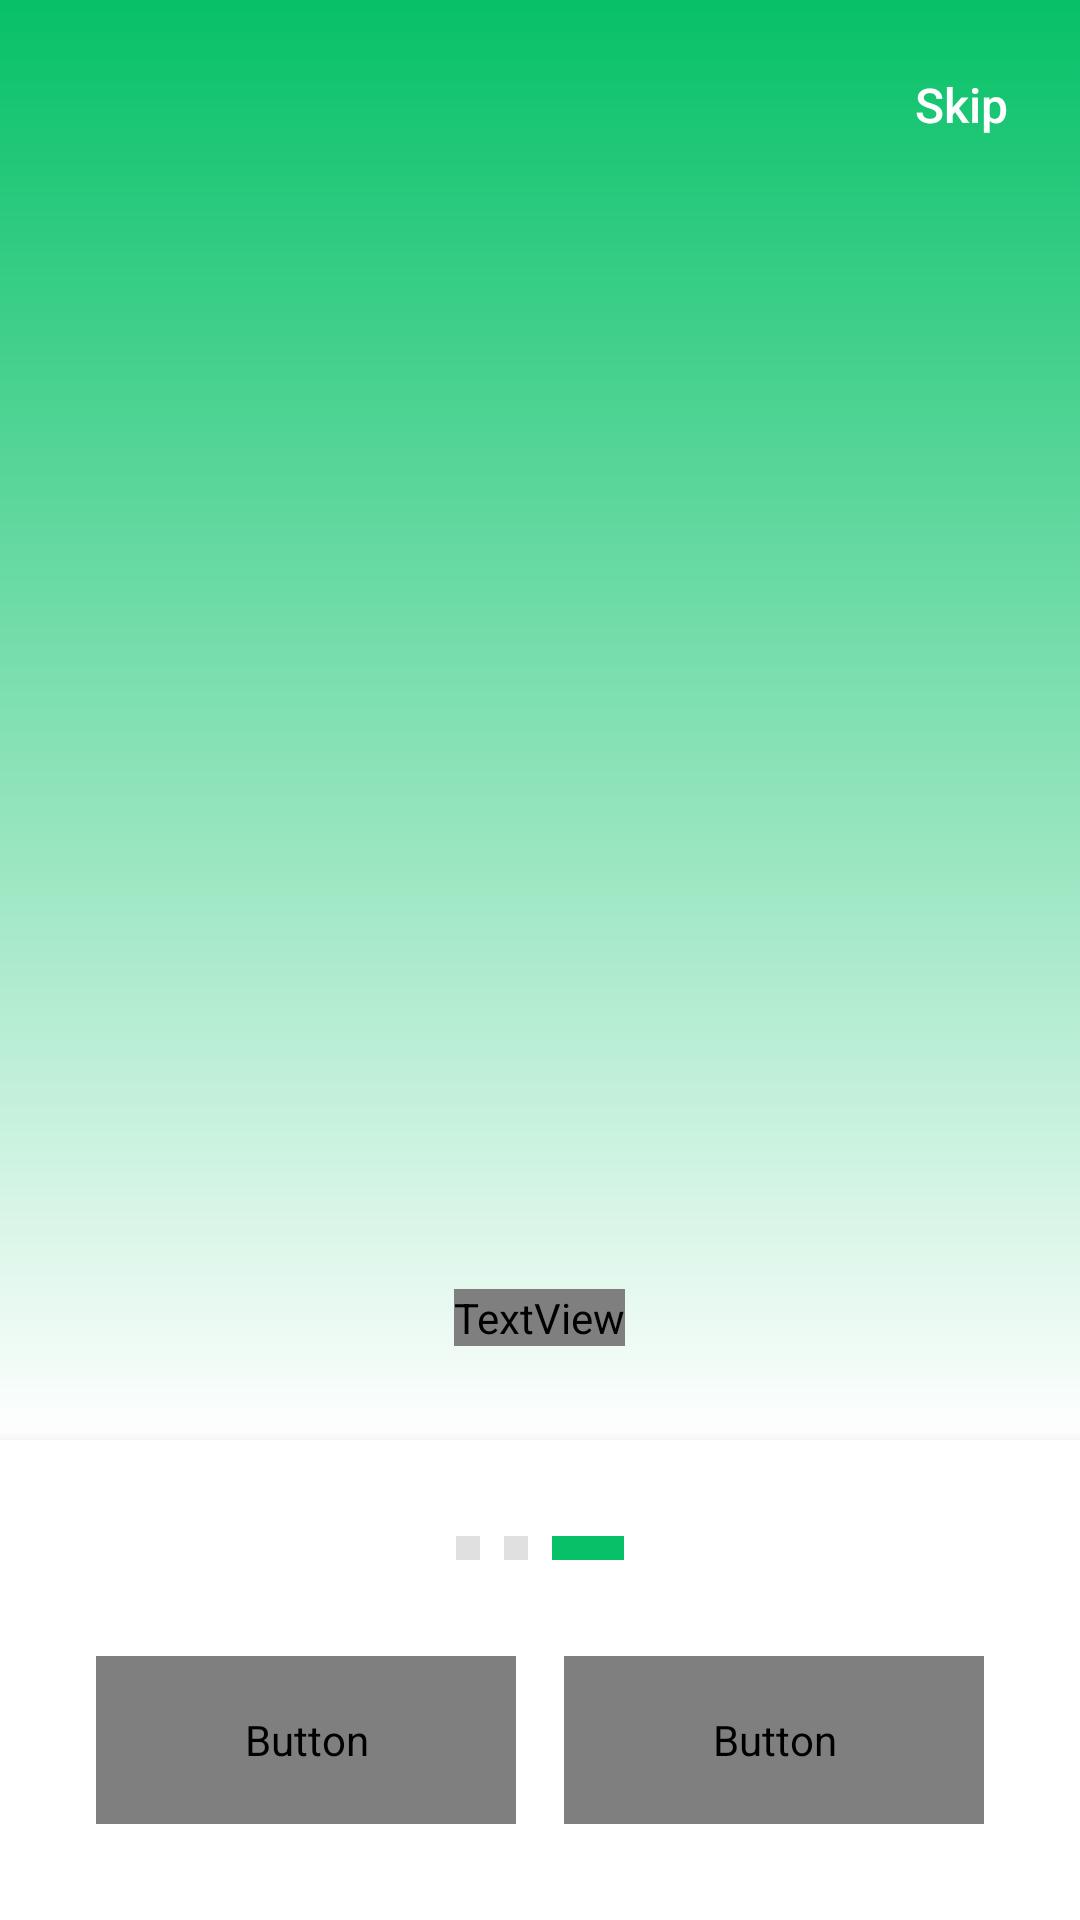

Write the Android layout XML for this screen, with the resource values it uses.
<!-- AndroidManifest.xml: activity theme Theme.Myfood.NoActionBar -->
<!-- res/layout/activity_onboarding_3.xml -->
<?xml version="1.0" encoding="utf-8"?>
<androidx.constraintlayout.widget.ConstraintLayout xmlns:android="http://schemas.android.com/apk/res/android"
    xmlns:app="http://schemas.android.com/apk/res-auto"
    xmlns:tools="http://schemas.android.com/tools"
    android:layout_width="match_parent"
    android:layout_height="match_parent"
    android:background="@color/white"
    tools:context=".Onboarding3Activity">

    
    <LinearLayout
        android:id="@+id/top_section"
        android:layout_width="match_parent"
        android:layout_height="0dp"
        android:layout_weight="1"
        android:background="@drawable/splash_gradient"
        android:gravity="center"
        android:orientation="vertical"
        app:layout_constraintBottom_toTopOf="@id/bottom_section"
        app:layout_constraintTop_toTopOf="parent">

        
        <TextView
            android:id="@+id/tv_skip"
            android:layout_width="wrap_content"
            android:layout_height="wrap_content"
            android:layout_gravity="end"
            android:layout_margin="24dp"
            android:fontFamily="sans-serif-medium"
            android:text="@string/skip"
            android:textColor="@color/white"
            android:textSize="16sp" />

        
        <ImageView
            android:layout_width="280dp"
            android:layout_height="280dp"
            android:layout_marginTop="40dp"
            android:background="@drawable/ic_food_category"
            android:contentDescription="@string/onboarding_image_3"
            android:scaleType="centerCrop" />

        
        <TextView
            android:layout_width="wrap_content"
            android:layout_height="wrap_content"
            android:layout_marginTop="40dp"
            android:fontFamily="sans-serif-bold"
            android:text="@string/onboarding_title_3"
            android:textColor="@color/white"
            android:textSize="28sp"
            android:textStyle="bold" />

        
        <TextView
            android:layout_width="0dp"
            android:layout_height="wrap_content"
            android:layout_marginHorizontal="40dp"
            android:layout_marginTop="16dp"
            android:fontFamily="sans-serif"
            android:gravity="center"
            android:text="@string/onboarding_description_3"
            android:textColor="@color/white"
            android:textSize="16sp" />

    </LinearLayout>

    
    <LinearLayout
        android:id="@+id/bottom_section"
        android:layout_width="match_parent"
        android:layout_height="wrap_content"
        android:background="@color/white"
        android:elevation="8dp"
        android:orientation="vertical"
        android:padding="32dp"
        app:layout_constraintBottom_toBottomOf="parent">

        
        <LinearLayout
            android:layout_width="wrap_content"
            android:layout_height="wrap_content"
            android:layout_gravity="center"
            android:layout_marginBottom="32dp"
            android:orientation="horizontal">

            
            <View
                android:layout_width="8dp"
                android:layout_height="8dp"
                android:layout_marginEnd="8dp"
                android:background="@color/divider_color" />

            
            <View
                android:layout_width="8dp"
                android:layout_height="8dp"
                android:layout_marginEnd="8dp"
                android:background="@color/divider_color" />

            
            <View
                android:layout_width="24dp"
                android:layout_height="8dp"
                android:background="@color/brand_green" />

        </LinearLayout>

        
        <LinearLayout
            android:layout_width="match_parent"
            android:layout_height="wrap_content"
            android:orientation="horizontal">

            
            <Button
                android:id="@+id/btn_previous"
                android:layout_width="0dp"
                android:layout_height="56dp"
                android:layout_marginEnd="8dp"
                android:layout_weight="1"
                android:background="@drawable/button_secondary"
                android:fontFamily="sans-serif-bold"
                android:text="@string/previous"
                android:textColor="@color/brand_green"
                android:textSize="18sp"
                android:textStyle="bold" />

            
            <Button
                android:id="@+id/btn_get_started"
                android:layout_width="0dp"
                android:layout_height="56dp"
                android:layout_marginStart="8dp"
                android:layout_weight="1"
                android:background="@drawable/button_primary"
                android:fontFamily="sans-serif-bold"
                android:text="@string/get_started"
                android:textColor="@color/white"
                android:textSize="18sp"
                android:textStyle="bold" />

        </LinearLayout>

    </LinearLayout>

</androidx.constraintlayout.widget.ConstraintLayout>
<!-- resources referenced by this layout -->
<resources>
  <color name="brand_green">#06C167</color>
  <color name="divider_color">#E0E0E0</color>
  <color name="white">#FFFFFFFF</color>
  <!-- drawable button_primary (drawable) -->
  <?xml version="1.0" encoding="utf-8"?>
  <shape xmlns:android="http://schemas.android.com/apk/res/android"
      android:shape="rectangle">
      <solid android:color="@color/brand_green" />
      <corners android:radius="8dp" />
  </shape>
  <!-- drawable button_secondary (drawable) -->
  <?xml version="1.0" encoding="utf-8"?>
  <shape xmlns:android="http://schemas.android.com/apk/res/android"
      android:shape="rectangle">
      <solid android:color="@color/white" />
      <stroke
          android:width="1dp"
          android:color="@color/brand_green" />
      <corners android:radius="8dp" />
  </shape>
  <!-- drawable splash_gradient (drawable) -->
  <?xml version="1.0" encoding="utf-8"?>
  <shape xmlns:android="http://schemas.android.com/apk/res/android">
      <gradient
          android:angle="270"
          android:endColor="#FFFFFF"
          android:startColor="#06C167"
          android:type="linear" />
  </shape>
  <string name="get_started">Get Started</string>
  <string name="onboarding_description_3">Order food with just a few taps and track your delivery in real-time</string>
  <string name="onboarding_image_3">Onboarding Image 3</string>
  <string name="onboarding_title_3">Easy Ordering</string>
  <string name="previous">Previous</string>
  <string name="skip">Skip</string>
  <style name="Theme.Myfood.NoActionBar" parent="Base.Theme.Myfood">
          <item name="android:windowFullscreen">true</item>
          <item name="android:windowContentOverlay">@null</item>
      </style>
  <style name="Base.Theme.Myfood" parent="Theme.Material3.DayNight.NoActionBar">
          
          
      </style>
</resources>
